Run: headless pygame with SDL's dummy video driver; simulated clock (each Clock.tick advances the game by its frame time, no real sleeping); random seed 0; keys injected as events and as key.get_pressed() state; no mouse input.
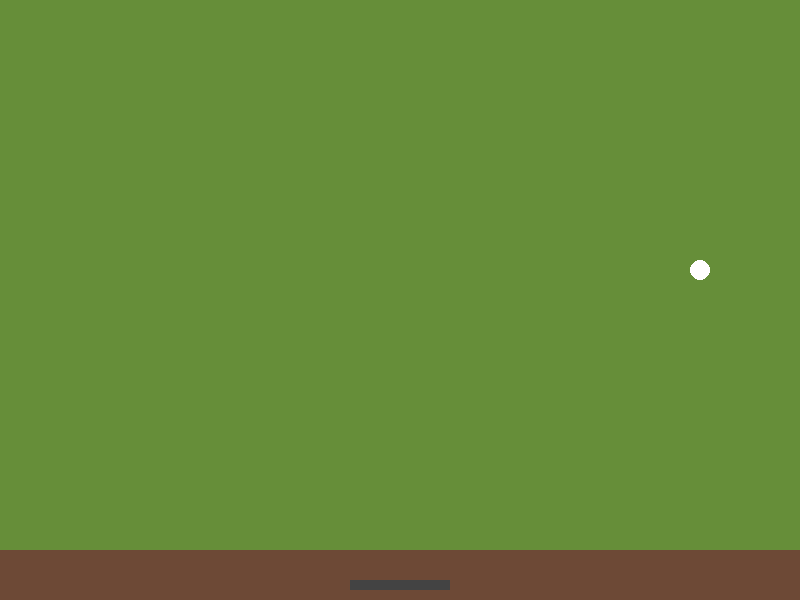
Frame 1 of 4 · flips 1–60 · no input
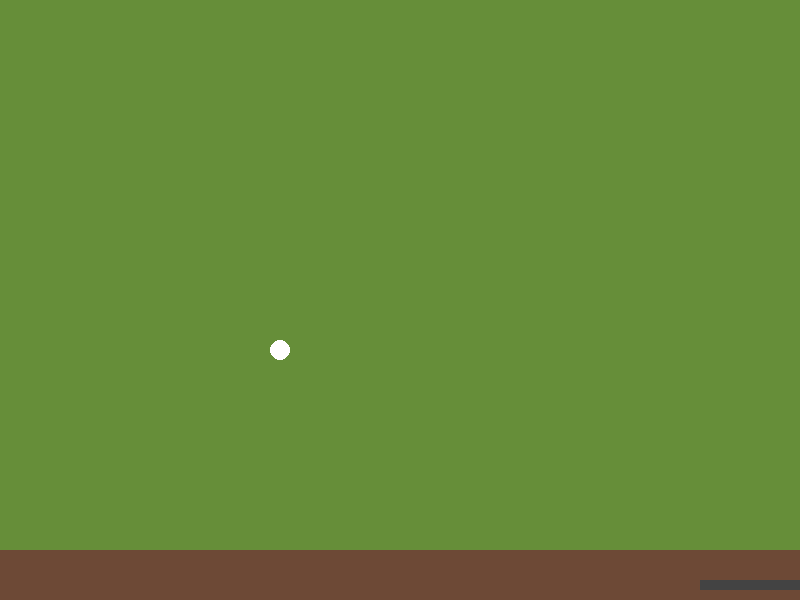
Frame 2 of 4 · flips 61–180 · tapped SPACE, RETURN · held RIGHT (→), D
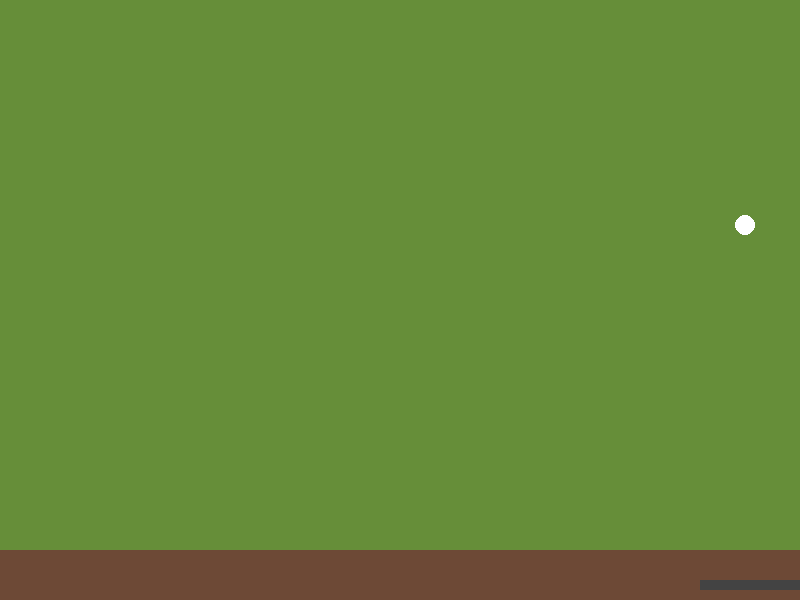
Frame 3 of 4 · flips 181–300 · held DOWN (↓), S
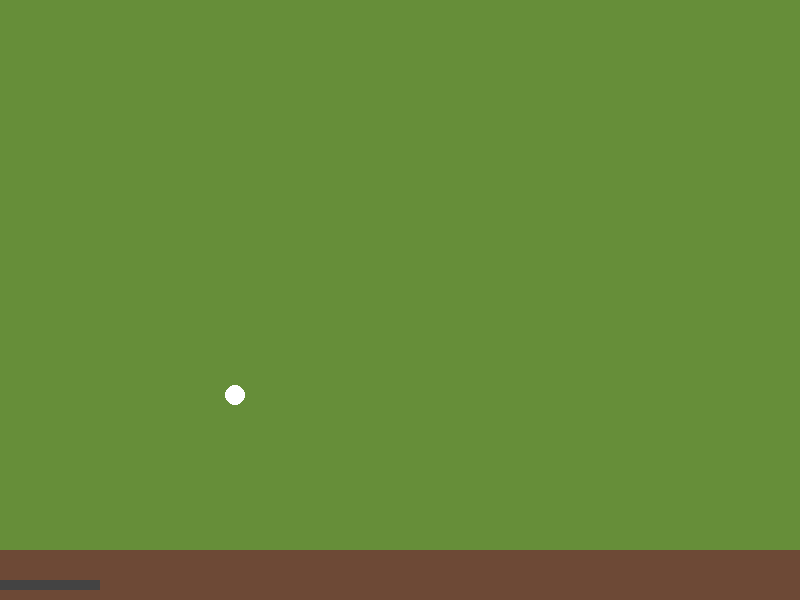
Frame 4 of 4 · flips 301–420 · held LEFT (←), A, UP (↑), W

The pygame program that drew these frames:

import pygame
import sys

# Constants
WIDTH, HEIGHT = 800, 600
FPS = 60

# Colors inspired by Minecraft palette
GREEN = (102, 142, 57)  # grass-like
BROWN = (109, 73, 54)   # dirt-like
GRAY = (67, 67, 67)
WHITE = (255, 255, 255)

BALL_RADIUS = 10


def main():
    pygame.init()
    screen = pygame.display.set_mode((WIDTH, HEIGHT))
    pygame.display.set_caption("Minecraft Pinball")
    clock = pygame.time.Clock()

    ball_pos = [WIDTH // 2, HEIGHT - 30]
    ball_vel = [5, -5]

    # simple rectangular paddle
    paddle = pygame.Rect(WIDTH // 2 - 50, HEIGHT - 20, 100, 10)

    while True:
        for event in pygame.event.get():
            if event.type == pygame.QUIT:
                pygame.quit()
                sys.exit()

        keys = pygame.key.get_pressed()
        if keys[pygame.K_LEFT]:
            paddle.x -= 7
        if keys[pygame.K_RIGHT]:
            paddle.x += 7

        paddle.x = max(0, min(WIDTH - paddle.width, paddle.x))

        ball_pos[0] += ball_vel[0]
        ball_pos[1] += ball_vel[1]

        if ball_pos[0] <= BALL_RADIUS or ball_pos[0] >= WIDTH - BALL_RADIUS:
            ball_vel[0] = -ball_vel[0]
        if ball_pos[1] <= BALL_RADIUS:
            ball_vel[1] = -ball_vel[1]

        if paddle.collidepoint(ball_pos[0], ball_pos[1] + BALL_RADIUS):
            ball_vel[1] = -abs(ball_vel[1])

        if ball_pos[1] > HEIGHT:
            ball_pos = [WIDTH // 2, HEIGHT - 30]
            ball_vel = [5, -5]

        screen.fill(GREEN)
        pygame.draw.rect(screen, BROWN, [0, HEIGHT - 50, WIDTH, 50])
        pygame.draw.rect(screen, GRAY, paddle)
        pygame.draw.circle(screen, WHITE, (int(ball_pos[0]), int(ball_pos[1])), BALL_RADIUS)

        pygame.display.flip()
        clock.tick(FPS)

if __name__ == "__main__":
    main()
